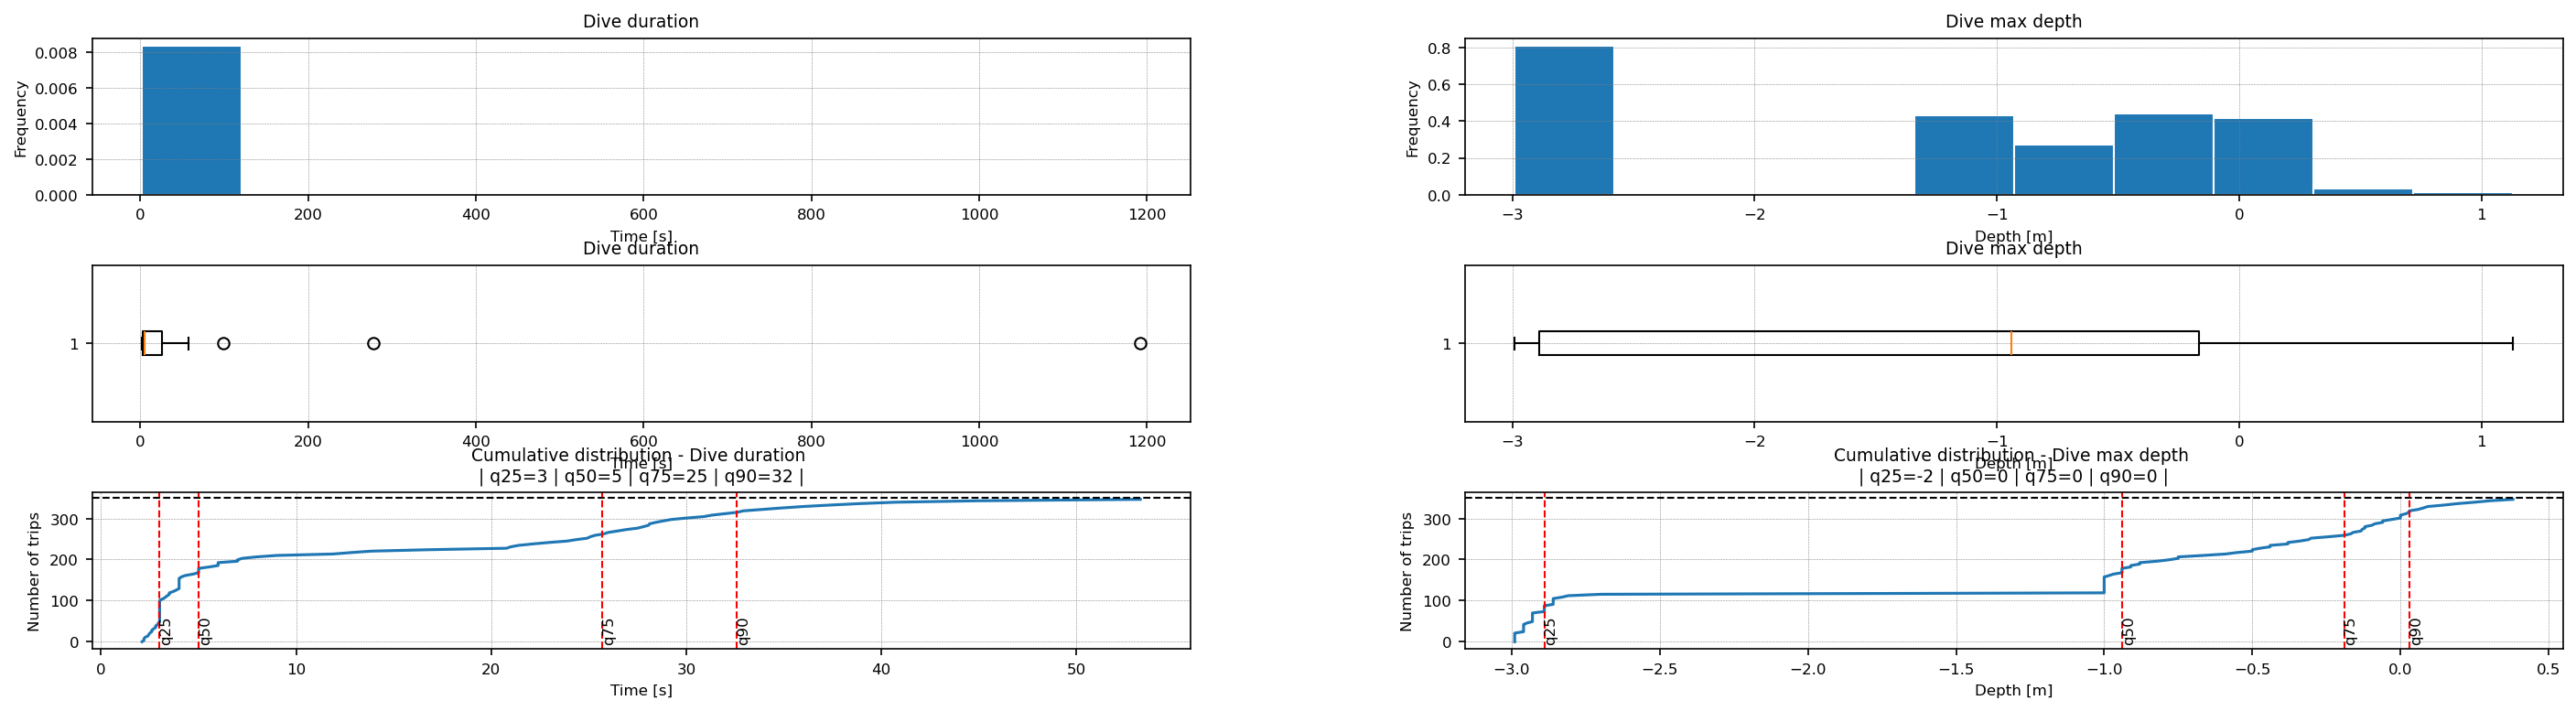

Source data for this figure (header and first rows):
group, id, dive_id, duration, max_depth
PER_PSC_2008_11, PER_PSC_PSC_2008-11-25_LBOU_56_5056_M_TD…, PER_PSC_2008_11_PER_PSC_PSC_2008-11-25_L…, 23.8, -2.89
PER_PSC_2008_11, PER_PSC_PSC_2008-11-25_LBOU_56_5056_M_TD…, PER_PSC_2008_11_PER_PSC_PSC_2008-11-25_L…, 28.3, -2.96
PER_PSC_2008_11, PER_PSC_PSC_2008-11-25_LBOU_56_5056_M_TD…, PER_PSC_2008_11_PER_PSC_PSC_2008-11-25_L…, 21.9, -2.93
PER_PSC_2008_11, PER_PSC_PSC_2008-11-25_LBOU_56_5056_M_TD…, PER_PSC_2008_11_PER_PSC_PSC_2008-11-25_L…, 22.4, -2.96
PER_PSC_2008_11, PER_PSC_PSC_2008-11-25_LBOU_56_5056_M_TD…, PER_PSC_2008_11_PER_PSC_PSC_2008-11-25_L…, 22.5, -2.89
PER_PSC_2008_11, PER_PSC_PSC_2008-11-25_LBOU_56_5056_M_TD…, PER_PSC_2008_11_PER_PSC_PSC_2008-11-25_L…, 25.7, -2.96
PER_PSC_2008_11, PER_PSC_PSC_2008-11-25_LBOU_56_5056_M_TD…, PER_PSC_2008_11_PER_PSC_PSC_2008-11-25_L…, 30.9, -2.99
PER_PSC_2008_11, PER_PSC_PSC_2008-11-25_LBOU_56_5056_M_TD…, PER_PSC_2008_11_PER_PSC_PSC_2008-11-25_L…, 38.9, -2.89
PER_PSC_2008_11, PER_PSC_PSC_2008-11-25_LBOU_56_5056_M_TD…, PER_PSC_2008_11_PER_PSC_PSC_2008-11-25_L…, 41.6, -2.86
PER_PSC_2008_11, PER_PSC_PSC_2008-11-25_LBOU_56_5056_M_TD…, PER_PSC_2008_11_PER_PSC_PSC_2008-11-25_L…, 37.0, -2.83
PER_PSC_2008_11, PER_PSC_PSC_2008-11-25_LBOU_56_5056_M_TD…, PER_PSC_2008_11_PER_PSC_PSC_2008-11-25_L…, 27.8, -2.93
PER_PSC_2008_11, PER_PSC_PSC_2008-11-25_LBOU_56_5056_M_TD…, PER_PSC_2008_11_PER_PSC_PSC_2008-11-25_L…, 27.3, -2.96
PER_PSC_2008_11, PER_PSC_PSC_2008-11-25_LBOU_56_5056_M_TD…, PER_PSC_2008_11_PER_PSC_PSC_2008-11-25_L…, 28.9, -2.96
PER_PSC_2008_11, PER_PSC_PSC_2008-11-25_LBOU_56_5056_M_TD…, PER_PSC_2008_11_PER_PSC_PSC_2008-11-25_L…, 24.4, -2.99
PER_PSC_2008_11, PER_PSC_PSC_2008-11-25_LBOU_56_5056_M_TD…, PER_PSC_2008_11_PER_PSC_PSC_2008-11-25_L…, 28.1, -2.93
PER_PSC_2008_11, PER_PSC_PSC_2008-11-25_LBOU_56_5056_M_TD…, PER_PSC_2008_11_PER_PSC_PSC_2008-11-25_L…, 31.7, -2.96
PER_PSC_2008_11, PER_PSC_PSC_2008-11-25_LBOU_56_5056_M_TD…, PER_PSC_2008_11_PER_PSC_PSC_2008-11-25_L…, 34.2, -2.86
PER_PSC_2008_11, PER_PSC_PSC_2008-11-25_LBOU_56_5056_M_TD…, PER_PSC_2008_11_PER_PSC_PSC_2008-11-25_L…, 28.2, -2.93
PER_PSC_2008_11, PER_PSC_PSC_2008-11-25_LBOU_56_5056_M_TD…, PER_PSC_2008_11_PER_PSC_PSC_2008-11-25_L…, 28.5, -2.86
PER_PSC_2008_11, PER_PSC_PSC_2008-11-25_LBOU_56_5056_M_TD…, PER_PSC_2008_11_PER_PSC_PSC_2008-11-25_L…, 32.8, -2.96
PER_PSC_2008_11, PER_PSC_PSC_2008-11-25_LBOU_56_5056_M_TD…, PER_PSC_2008_11_PER_PSC_PSC_2008-11-25_L…, 25.2, -2.96
PER_PSC_2008_11, PER_PSC_PSC_2008-11-25_LBOU_56_5056_M_TD…, PER_PSC_2008_11_PER_PSC_PSC_2008-11-25_L…, 30.0, -2.99
PER_PSC_2008_11, PER_PSC_PSC_2008-11-25_LBOU_56_5056_M_TD…, PER_PSC_2008_11_PER_PSC_PSC_2008-11-25_L…, 13.0, -2.93
PER_PSC_2008_11, PER_PSC_PSC_2008-11-25_LBOU_56_5056_M_TD…, PER_PSC_2008_11_PER_PSC_PSC_2008-11-25_L…, 27.2, -2.93
PER_PSC_2008_11, PER_PSC_PSC_2008-11-25_LBOU_56_5056_M_TD…, PER_PSC_2008_11_PER_PSC_PSC_2008-11-25_L…, 25.4, -2.99
PER_PSC_2008_11, PER_PSC_PSC_2008-11-25_LBOU_56_5056_M_TD…, PER_PSC_2008_11_PER_PSC_PSC_2008-11-25_L…, 27.7, -2.96
PER_PSC_2008_11, PER_PSC_PSC_2008-11-25_LBOU_56_5056_M_TD…, PER_PSC_2008_11_PER_PSC_PSC_2008-11-25_L…, 5.7, -2.39
PER_PSC_2008_11, PER_PSC_PSC_2008-11-25_LBOU_56_5056_M_TD…, PER_PSC_2008_11_PER_PSC_PSC_2008-11-25_L…, 33.8, -2.89
PER_PSC_2008_11, PER_PSC_PSC_2008-11-25_LBOU_56_5056_M_TD…, PER_PSC_2008_11_PER_PSC_PSC_2008-11-25_L…, 23.0, -2.96
PER_PSC_2008_11, PER_PSC_PSC_2008-11-25_LBOU_56_5056_M_TD…, PER_PSC_2008_11_PER_PSC_PSC_2008-11-25_L…, 31.3, -2.93
PER_PSC_2008_11, PER_PSC_PSC_2008-11-25_LBOU_56_5056_M_TD…, PER_PSC_2008_11_PER_PSC_PSC_2008-11-25_L…, 29.8, -2.96
PER_PSC_2008_11, PER_PSC_PSC_2008-11-25_LBOU_56_5056_M_TD…, PER_PSC_2008_11_PER_PSC_PSC_2008-11-25_L…, 34.0, -2.89
PER_PSC_2008_11, PER_PSC_PSC_2008-11-25_LBOU_56_5056_M_TD…, PER_PSC_2008_11_PER_PSC_PSC_2008-11-25_L…, 31.3, -2.86
PER_PSC_2008_11, PER_PSC_PSC_2008-11-25_LBOU_56_5056_M_TD…, PER_PSC_2008_11_PER_PSC_PSC_2008-11-25_L…, 37.6, -2.93
PER_PSC_2008_11, PER_PSC_PSC_2008-11-25_LBOU_56_5056_M_TD…, PER_PSC_2008_11_PER_PSC_PSC_2008-11-25_L…, 31.1, -2.74
PER_PSC_2008_11, PER_PSC_PSC_2008-11-25_LBOU_56_5056_M_TD…, PER_PSC_2008_11_PER_PSC_PSC_2008-11-25_L…, 34.7, -2.93
PER_PSC_2008_11, PER_PSC_PSC_2008-11-25_LBOU_56_5056_M_TD…, PER_PSC_2008_11_PER_PSC_PSC_2008-11-25_L…, 20.8, -2.93
PER_PSC_2008_11, PER_PSC_PSC_2008-11-25_LBOU_56_5056_M_TD…, PER_PSC_2008_11_PER_PSC_PSC_2008-11-25_L…, 33.9, -2.86
PER_PSC_2008_11, PER_PSC_PSC_2008-11-25_LBOU_56_5056_M_TD…, PER_PSC_2008_11_PER_PSC_PSC_2008-11-25_L…, 24.2, -2.93
PER_PSC_2008_11, PER_PSC_PSC_2008-11-25_LBOU_56_5056_M_TD…, PER_PSC_2008_11_PER_PSC_PSC_2008-11-25_L…, 28.5, -2.86
PER_PSC_2008_11, PER_PSC_PSC_2008-11-25_LBOU_56_5056_M_TD…, PER_PSC_2008_11_PER_PSC_PSC_2008-11-25_L…, 25.9, -2.93
PER_PSC_2008_11, PER_PSC_PSC_2008-11-25_LBOU_56_5056_M_TD…, PER_PSC_2008_11_PER_PSC_PSC_2008-11-25_L…, 24.8, -2.96
PER_PSC_2008_11, PER_PSC_PSC_2008-11-25_LBOU_56_5056_M_TD…, PER_PSC_2008_11_PER_PSC_PSC_2008-11-25_L…, 22.7, -2.93
PER_PSC_2008_11, PER_PSC_PSC_2008-11-25_LBOU_56_5056_M_TD…, PER_PSC_2008_11_PER_PSC_PSC_2008-11-25_L…, 25.1, -2.96
PER_PSC_2008_11, PER_PSC_PSC_2008-11-25_LBOU_56_5056_M_TD…, PER_PSC_2008_11_PER_PSC_PSC_2008-11-25_L…, 26.5, -2.99
PER_PSC_2008_11, PER_PSC_PSC_2008-11-25_LBOU_56_5056_M_TD…, PER_PSC_2008_11_PER_PSC_PSC_2008-11-25_L…, 28.1, -2.93
PER_PSC_2008_11, PER_PSC_PSC_2008-11-25_LBOU_56_5056_M_TD…, PER_PSC_2008_11_PER_PSC_PSC_2008-11-25_L…, 32.4, -2.89
PER_PSC_2008_11, PER_PSC_PSC_2008-11-25_LBOU_56_5056_M_TD…, PER_PSC_2008_11_PER_PSC_PSC_2008-11-25_L…, 29.1, -2.89
PER_PSC_2008_11, PER_PSC_PSC_2008-11-25_LBOU_56_5056_M_TD…, PER_PSC_2008_11_PER_PSC_PSC_2008-11-25_L…, 35.0, -2.89
PER_PSC_2008_11, PER_PSC_PSC_2008-11-25_LBOU_56_5056_M_TD…, PER_PSC_2008_11_PER_PSC_PSC_2008-11-25_L…, 35.0, -2.96
PER_PSC_2008_11, PER_PSC_PSC_2008-11-25_LBOU_56_5056_M_TD…, PER_PSC_2008_11_PER_PSC_PSC_2008-11-25_L…, 26.0, -2.93
PER_PSC_2008_11, PER_PSC_PSC_2008-11-25_LBOU_56_5056_M_TD…, PER_PSC_2008_11_PER_PSC_PSC_2008-11-25_L…, 28.8, -2.99
PER_PSC_2008_11, PER_PSC_PSC_2008-11-25_LBOU_56_5056_M_TD…, PER_PSC_2008_11_PER_PSC_PSC_2008-11-25_L…, 26.5, -2.93
PER_PSC_2008_11, PER_PSC_PSC_2008-11-25_LBOU_56_5056_M_TD…, PER_PSC_2008_11_PER_PSC_PSC_2008-11-25_L…, 36.9, -2.86
PER_PSC_2008_11, PER_PSC_PSC_2008-11-25_LBOU_56_5056_M_TD…, PER_PSC_2008_11_PER_PSC_PSC_2008-11-25_L…, 20.7, -2.99
PER_PSC_2008_11, PER_PSC_PSC_2008-11-25_LBOU_56_5056_M_TD…, PER_PSC_2008_11_PER_PSC_PSC_2008-11-25_L…, 20.9, -2.96
PER_PSC_2008_11, PER_PSC_PSC_2008-11-25_LBOU_56_5056_M_TD…, PER_PSC_2008_11_PER_PSC_PSC_2008-11-25_L…, 23.8, -2.96
PER_PSC_2008_11, PER_PSC_PSC_2008-11-25_LBOU_56_5056_M_TD…, PER_PSC_2008_11_PER_PSC_PSC_2008-11-25_L…, 27.6, -2.96
PER_PSC_2008_11, PER_PSC_PSC_2008-11-25_LBOU_56_5056_M_TD…, PER_PSC_2008_11_PER_PSC_PSC_2008-11-25_L…, 25.9, -2.93
PER_PSC_2008_11, PER_PSC_PSC_2008-11-25_LBOU_56_5056_M_TD…, PER_PSC_2008_11_PER_PSC_PSC_2008-11-25_L…, 24.2, -2.89
... 290 more rows
